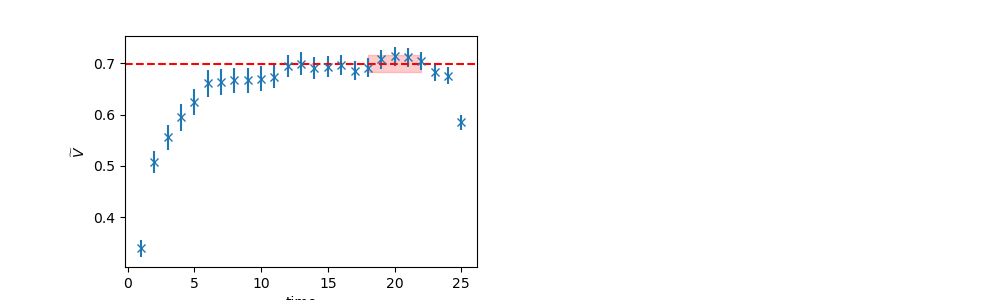

The file beside this chart, header and first rows:
	EffectiveMass	Error	RegUp	RegLow
0	0.6989	0.01625	23	18
